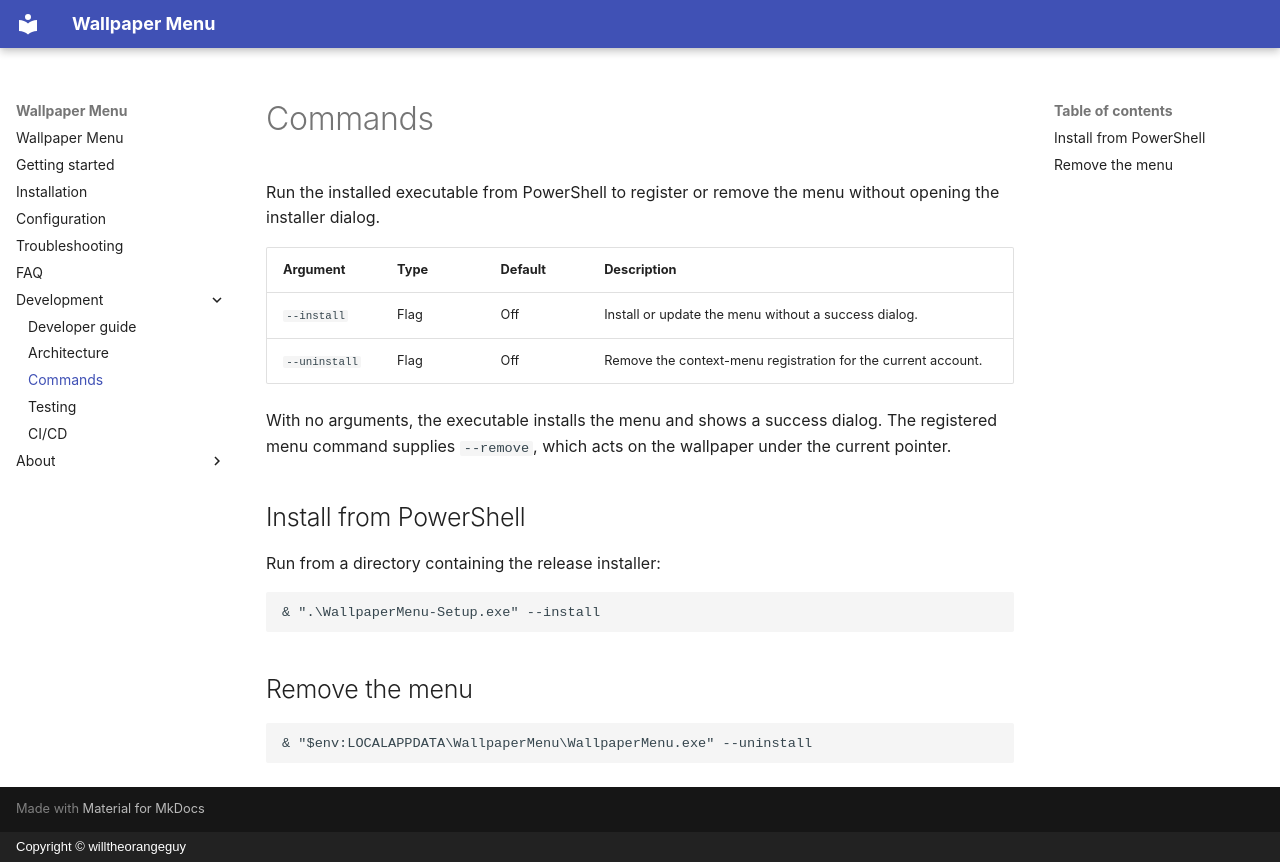

repository: willtheorangeguy/wallpaper-menu · page: commands/index.html · generator: mkdocs · copyright: Copyright © willtheorangeguy

# Commands

Run the installed executable from PowerShell to register or remove the menu without opening the installer dialog.

| Argument | Type | Default | Description |
| --- | --- | --- | --- |
| `--install` | Flag | Off | Install or update the menu without a success dialog. |
| `--uninstall` | Flag | Off | Remove the context-menu registration for the current account. |

With no arguments, the executable installs the menu and shows a success dialog. The registered menu command supplies `--remove`, which acts on the wallpaper under the current pointer.

## Install from PowerShell

Run from a directory containing the release installer:

```powershell
& ".\WallpaperMenu-Setup.exe" --install
```

## Remove the menu

```powershell
& "$env:LOCALAPPDATA\WallpaperMenu\WallpaperMenu.exe" --uninstall
```
